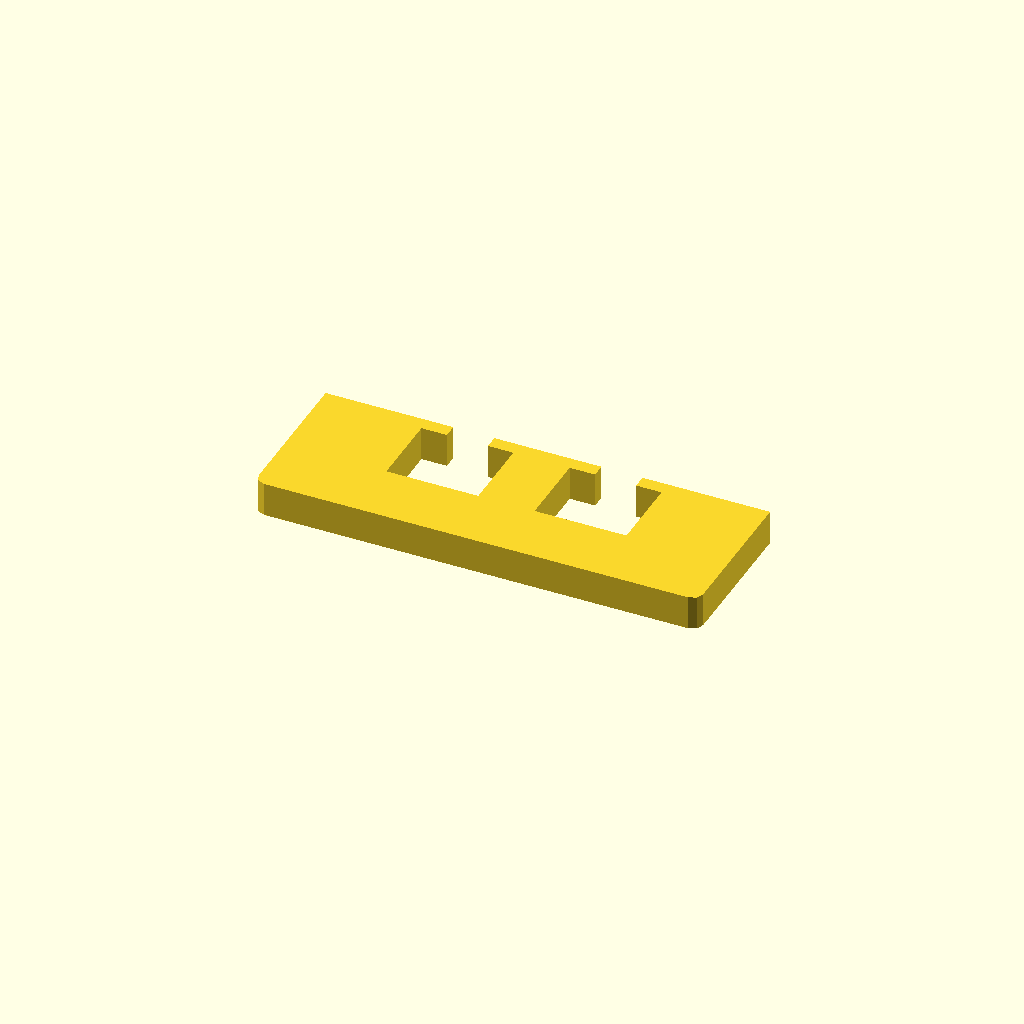
Cell 1: the model at its default parameters.
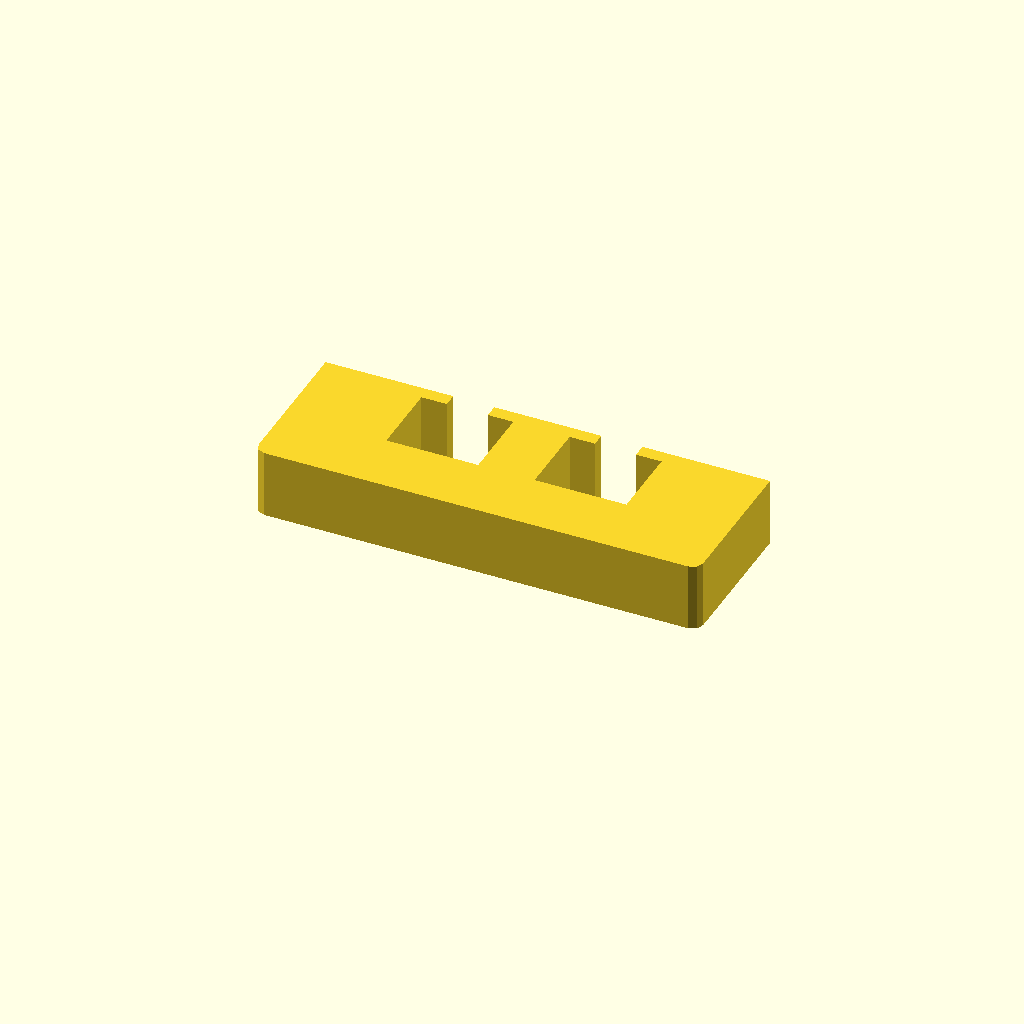
Cell 2: profile_height = 20 (everything else at default).
All cells are drawn from one camera (rotation 55°, 0°, 25°, orthographic, colour scheme Cornfield), so only the parameter changes between them.
Source of the model, optional_data/data/sketch1/windowplates/part_0081.scad:
$fn = 32;

// ----------------------------------------------------------------------
// Window plate: 130 x 45 mm, 2 open windows
// ----------------------------------------------------------------------

// --- parameters (mm) ---
profile_height = 10;      // extrusion height
profile_points = 24;      // points of the closed outline

profile = [[0, 3], [0.879, 0.879], [3, 0], [127, 0], [129.121, 0.879], [130, 3], [130, 45], [92.67, 45], [92.67, 41], [100.105, 41], [100.105, 19], [73.235, 19], [73.235, 41], [80.67, 41], [80.67, 45], [49.33, 45], [49.33, 41], [56.765, 41], [56.765, 19], [29.895, 19], [29.895, 41], [37.33, 41], [37.33, 45], [0, 45]];  // single closed polygon, 24 points, counter clockwise

// --- the one profile operation ---
linear_extrude(height = profile_height) polygon(points = profile);
Parameter table extracted from the source (name, type, default, range or options):
profile_height: number, default 10
profile_points: number, default 24
